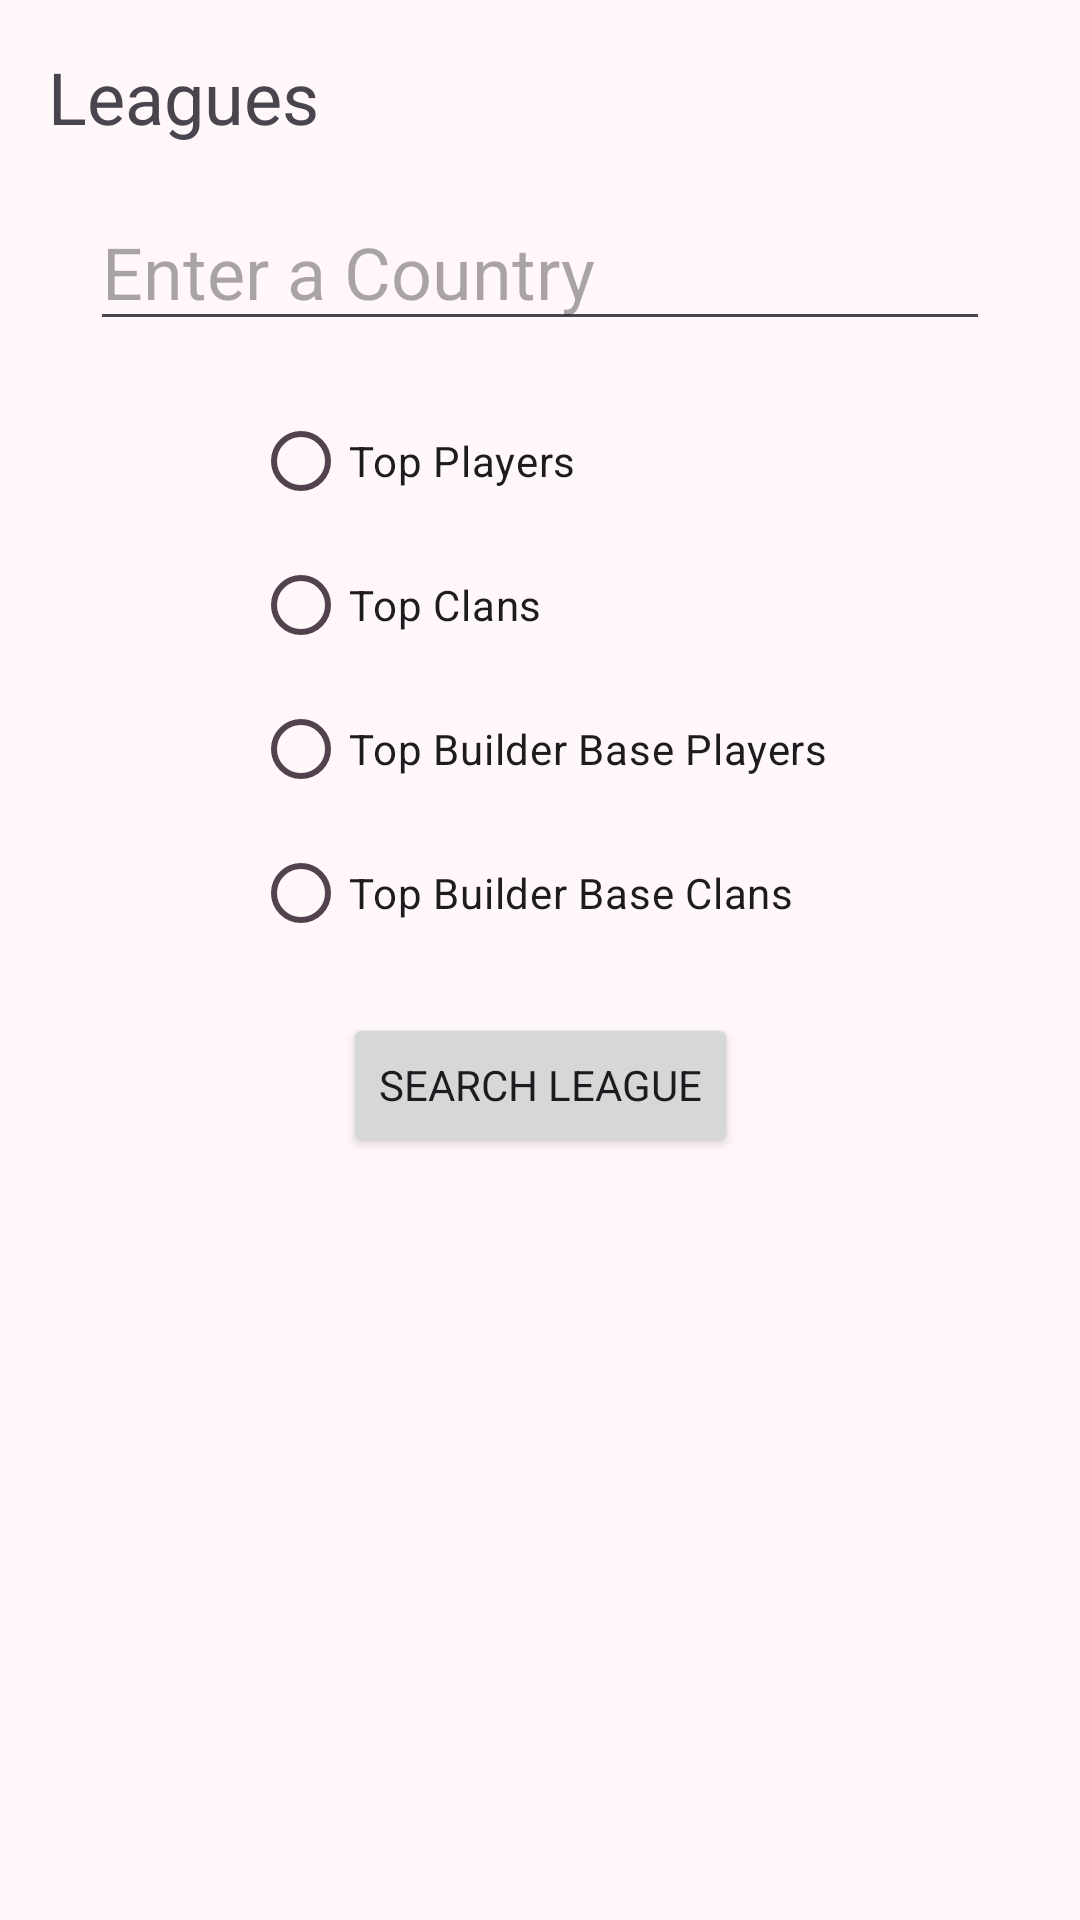

Android layout source for this screen:
<!-- AndroidManifest.xml: application theme Theme.CoCTracker -->
<!-- res/layout/fragment_league_screen.xml -->
<?xml version="1.0" encoding="utf-8"?>
<androidx.constraintlayout.widget.ConstraintLayout xmlns:android="http://schemas.android.com/apk/res/android"
    xmlns:app="http://schemas.android.com/apk/res-auto"
    xmlns:tools="http://schemas.android.com/tools"
    android:layout_width="match_parent"
    android:layout_height="match_parent"
    tools:context=".fragments.LeagueScreen">

    <TextView
        android:id="@+id/textView"
        android:layout_width="wrap_content"
        android:layout_height="wrap_content"
        android:layout_marginStart="16dp"
        android:layout_marginTop="16dp"
        android:text="Leagues"
        android:textSize="24dp"
        app:layout_constraintStart_toStartOf="parent"
        app:layout_constraintTop_toTopOf="parent" />

    <AutoCompleteTextView
        android:id="@+id/autoCompleteCountry"
        android:layout_width="300dp"
        android:layout_height="wrap_content"
        android:layout_marginTop="16dp"
        android:hint="Enter a Country"
        android:textSize="24dp"
        app:layout_constraintEnd_toEndOf="parent"
        app:layout_constraintStart_toStartOf="parent"
        app:layout_constraintTop_toBottomOf="@+id/textView" />

    <Button
        android:id="@+id/btnSearchLeague"
        android:layout_width="wrap_content"
        android:layout_height="wrap_content"
        android:layout_marginTop="16dp"
        android:text="Search League"
        app:layout_constraintEnd_toEndOf="parent"
        app:layout_constraintStart_toStartOf="parent"
        app:layout_constraintTop_toBottomOf="@+id/radioGroup" />

    <androidx.constraintlayout.widget.ConstraintLayout
        android:id="@+id/listLayoutLeague"
        android:layout_width="match_parent"
        android:layout_height="0dp"
        android:layout_marginTop="16dp"
        android:visibility="gone"
        app:layout_constraintBottom_toBottomOf="parent"
        app:layout_constraintEnd_toEndOf="parent"
        app:layout_constraintStart_toStartOf="parent"
        app:layout_constraintTop_toBottomOf="@+id/textView"
        tools:visibility="invisible" />

    <RadioGroup
        android:id="@+id/radioGroup"
        android:layout_width="wrap_content"
        android:layout_height="wrap_content"
        android:layout_marginTop="16dp"
        android:orientation="vertical"
        app:layout_constraintEnd_toEndOf="parent"
        app:layout_constraintStart_toStartOf="parent"
        app:layout_constraintTop_toBottomOf="@+id/autoCompleteCountry">

        
        <RadioButton
            android:id="@+id/rbTopPlayers"
            android:layout_width="wrap_content"
            android:layout_height="wrap_content"
            android:text="Top Players" />

        
        <RadioButton
            android:id="@+id/rbTopClans"
            android:layout_width="wrap_content"
            android:layout_height="wrap_content"
            android:text="Top Clans" />

        
        <RadioButton
            android:id="@+id/rbTopBuilderBasePlayers"
            android:layout_width="wrap_content"
            android:layout_height="wrap_content"
            android:text="Top Builder Base Players" />

        
        <RadioButton
            android:id="@+id/rbTopBuilderBaseClans"
            android:layout_width="wrap_content"
            android:layout_height="wrap_content"
            android:text="Top Builder Base Clans" />

    </RadioGroup>

    <TextView
        android:id="@+id/tvNoCountry"
        android:layout_width="wrap_content"
        android:layout_height="wrap_content"
        android:layout_marginTop="32dp"
        android:visibility="visible"
        app:layout_constraintEnd_toEndOf="parent"
        app:layout_constraintStart_toStartOf="parent"
        app:layout_constraintTop_toBottomOf="@+id/textView"
        tools:visibility="visible" />

    <com.google.android.material.progressindicator.CircularProgressIndicator
        android:id="@+id/cpLeague"
        android:layout_width="wrap_content"
        android:layout_height="wrap_content"
        android:indeterminate="true"
        android:visibility="gone"
        app:layout_constraintBottom_toBottomOf="parent"
        app:layout_constraintEnd_toEndOf="parent"
        app:layout_constraintHorizontal_bias="0.498"
        app:layout_constraintStart_toStartOf="parent"
        app:layout_constraintTop_toTopOf="parent"
        app:layout_constraintVertical_bias="0.59"
        tools:visibility="invisible" />

</androidx.constraintlayout.widget.ConstraintLayout>
<!-- resources referenced by this layout -->
<resources>
  <color name="md_theme_primary">#972D96</color>
  <color name="md_theme_onPrimary">#FFFFFF</color>
  <color name="md_theme_primaryContainer">#B548B1</color>
  <color name="md_theme_onPrimaryContainer">#FFFBFF</color>
  <color name="md_theme_secondary">#446900</color>
  <color name="md_theme_onSecondary">#FFFFFF</color>
  <color name="md_theme_secondaryContainer">#9DEA00</color>
  <color name="md_theme_onSecondaryContainer">#426500</color>
  <color name="md_theme_tertiary">#006590</color>
  <color name="md_theme_onTertiary">#FFFFFF</color>
  <color name="md_theme_tertiaryContainer">#00B3FC</color>
  <color name="md_theme_onTertiaryContainer">#004260</color>
  <color name="md_theme_error">#BA1A1A</color>
  <color name="md_theme_onError">#FFFFFF</color>
  <color name="md_theme_errorContainer">#FFDAD6</color>
  <color name="md_theme_onErrorContainer">#93000A</color>
  <color name="md_theme_background">#FFF7F9</color>
  <color name="md_theme_onBackground">#211920</color>
  <color name="md_theme_surface">#FFF7F9</color>
  <color name="md_theme_onSurface">#211920</color>
  <color name="md_theme_surfaceVariant">#F3DCEB</color>
  <color name="md_theme_onSurfaceVariant">#51424E</color>
  <color name="md_theme_outline">#84727F</color>
  <color name="md_theme_outlineVariant">#D6C0CF</color>
  <color name="md_theme_inverseSurface">#372E35</color>
  <color name="md_theme_inverseOnSurface">#FDECF6</color>
  <color name="md_theme_inversePrimary">#FFAAF5</color>
  <color name="md_theme_primaryFixed">#FFD7F6</color>
  <color name="md_theme_onPrimaryFixed">#380039</color>
  <color name="md_theme_primaryFixedDim">#FFAAF5</color>
  <color name="md_theme_onPrimaryFixedVariant">#7D0E7E</color>
  <color name="md_theme_secondaryFixed">#AAF921</color>
  <color name="md_theme_onSecondaryFixed">#111F00</color>
  <color name="md_theme_secondaryFixedDim">#93DB00</color>
  <color name="md_theme_onSecondaryFixedVariant">#324F00</color>
  <color name="md_theme_tertiaryFixed">#C8E6FF</color>
  <color name="md_theme_onTertiaryFixed">#001E2E</color>
  <color name="md_theme_tertiaryFixedDim">#88CEFF</color>
  <color name="md_theme_onTertiaryFixedVariant">#004C6D</color>
  <color name="md_theme_surfaceDim">#E5D6DF</color>
  <color name="md_theme_surfaceBright">#FFF7F9</color>
  <color name="md_theme_surfaceContainerLowest">#FFFFFF</color>
  <color name="md_theme_surfaceContainerLow">#FFEFF8</color>
  <color name="md_theme_surfaceContainer">#FAE9F3</color>
  <color name="md_theme_surfaceContainerHigh">#F4E4ED</color>
  <color name="md_theme_surfaceContainerHighest">#EEDEE8</color>
</resources>
